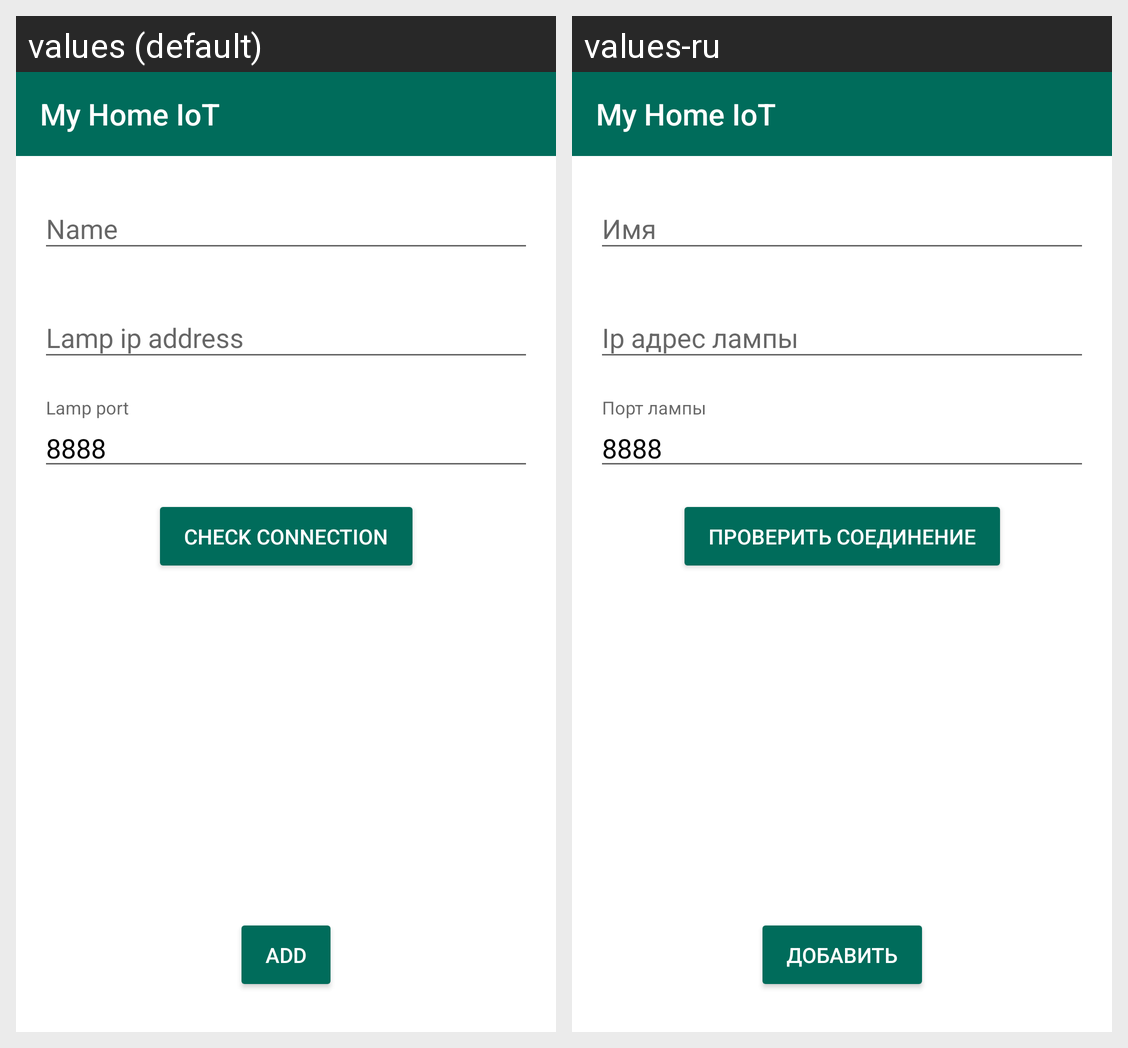

For this localized Android screen grid, give each drawn string resource with its value in every locale shown.
Android screen res/layout/activity_add_gyver_lamp.xml rendered under 2 locales, left to right: values (default), values-ru. Device: Nexus 5 (rendered at 1080×1920; each locale shown at half size, 540×960, under a caption strip naming it); theme AppTheme.
Strings drawn on this screen, with the default value and each locale's value (text and hints the layout hard-codes, and strings that could not be matched under every locale, appear in the picture but are not listed):

name
  values: Name
  values-ru: Имя

lamp_ip_address
  values: Lamp ip address
  values-ru: Ip адрес лампы

lamp_port
  values: Lamp port
  values-ru: Порт лампы

default_port_8888
  values: 8888
  values-ru: 8888  [not translated; the default value is used]

check_connection
  values: Check connection
  values-ru: Проверить соединение

add
  values: Add
  values-ru: Добавить

app_name
  values: My Home IoT
  values-ru: My Home IoT
